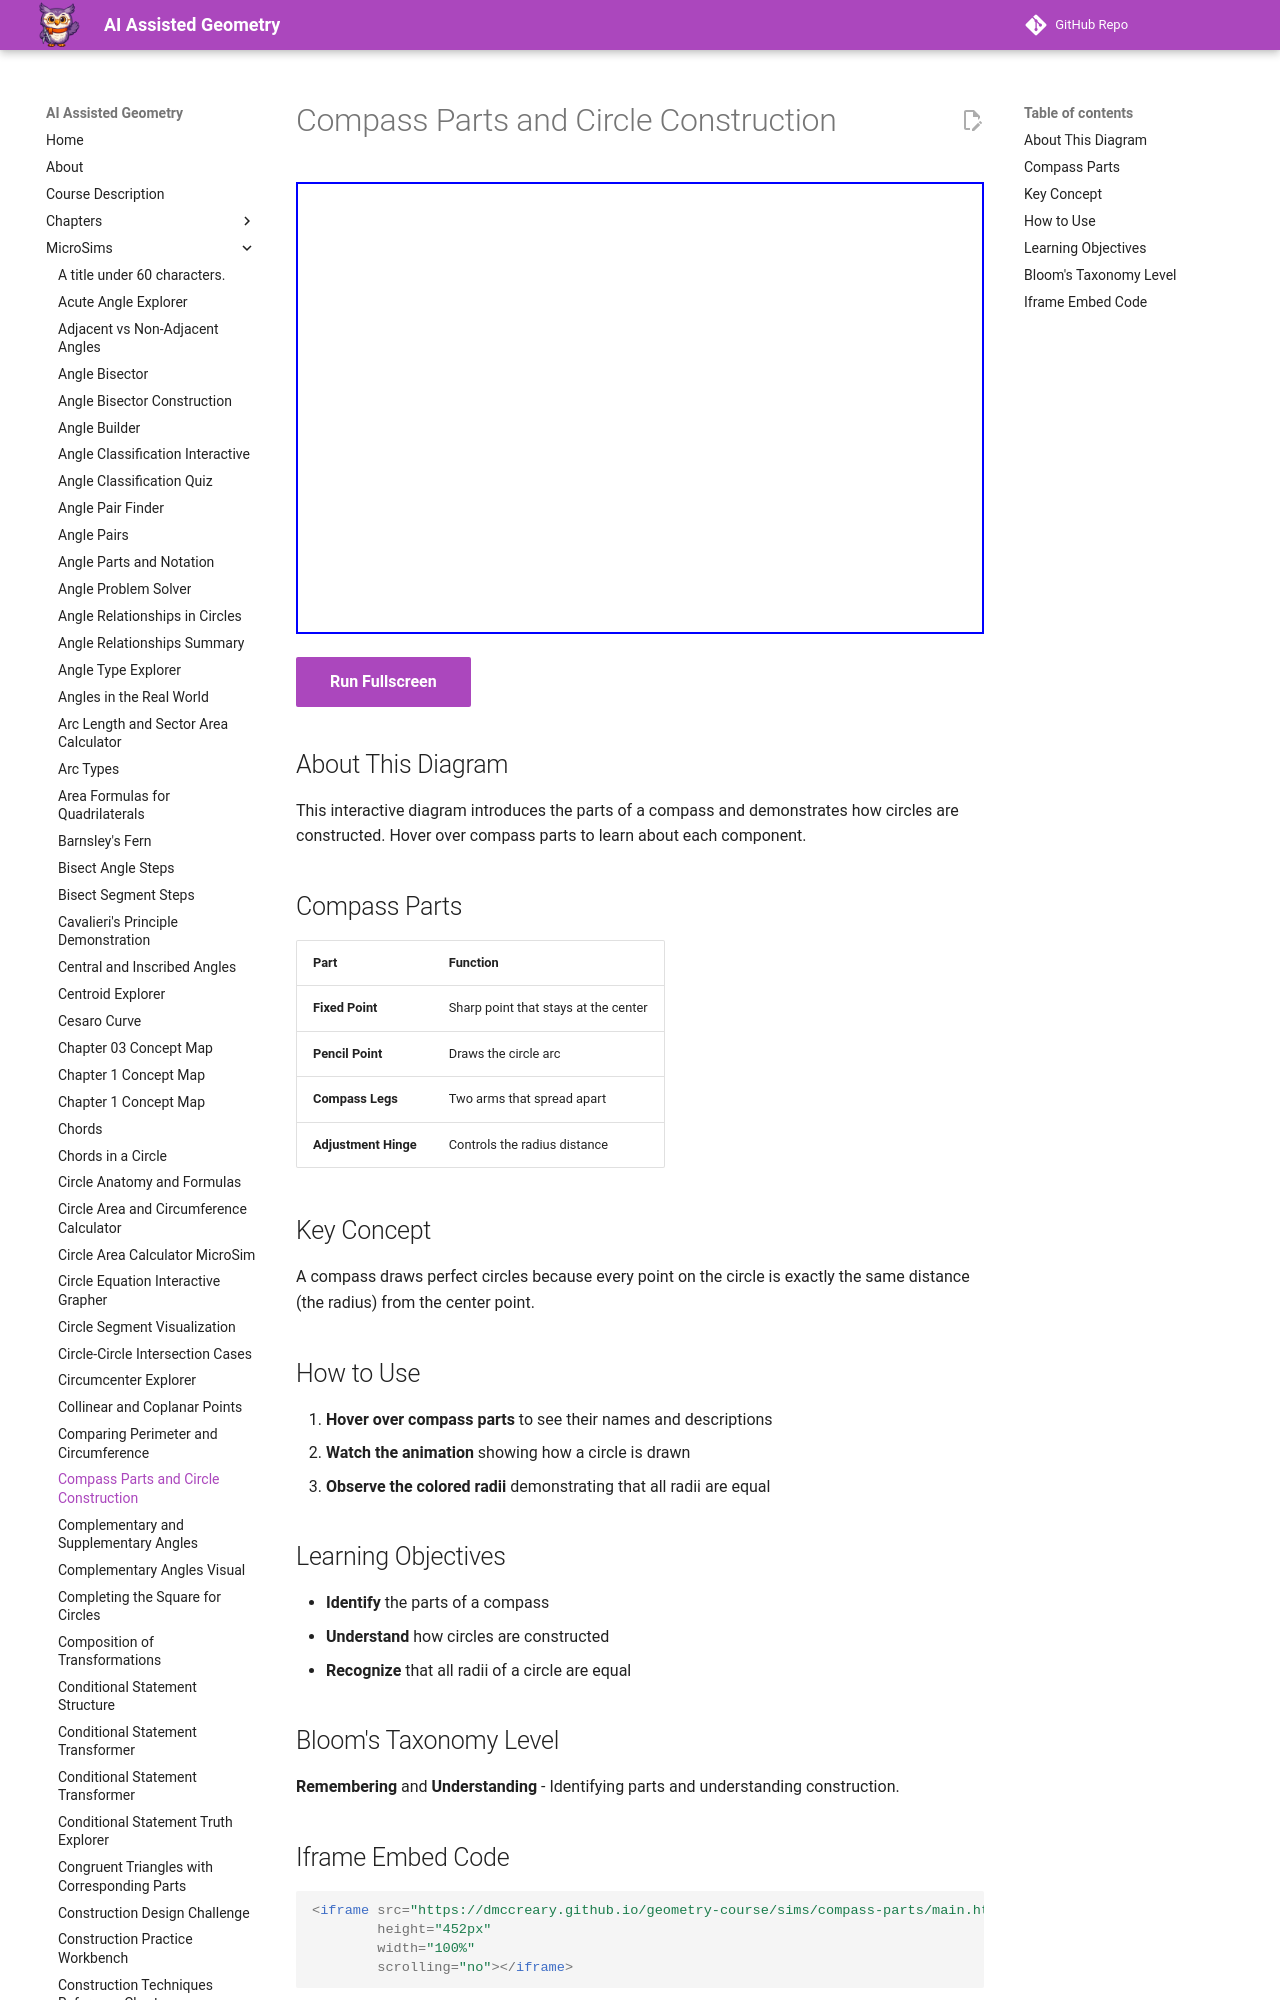

repository: dmccreary/geometry-course · page: sims/compass-parts/index.html · generator: mkdocs

---
title: Compass Parts and Circle Construction
description: Interactive diagram showing the parts of a compass and how to draw perfect circles.
image: /sims/compass-parts/compass-parts.png
og:image: /sims/compass-parts/compass-parts.png
twitter:image: /sims/compass-parts/compass-parts.png
social:
   cards: false
quality_score: 85
---

# Compass Parts and Circle Construction

<iframe src="main.html" height="452px" width="100%" scrolling="no"></iframe>

[Run Fullscreen](./main.html){ .md-button .md-button--primary }
